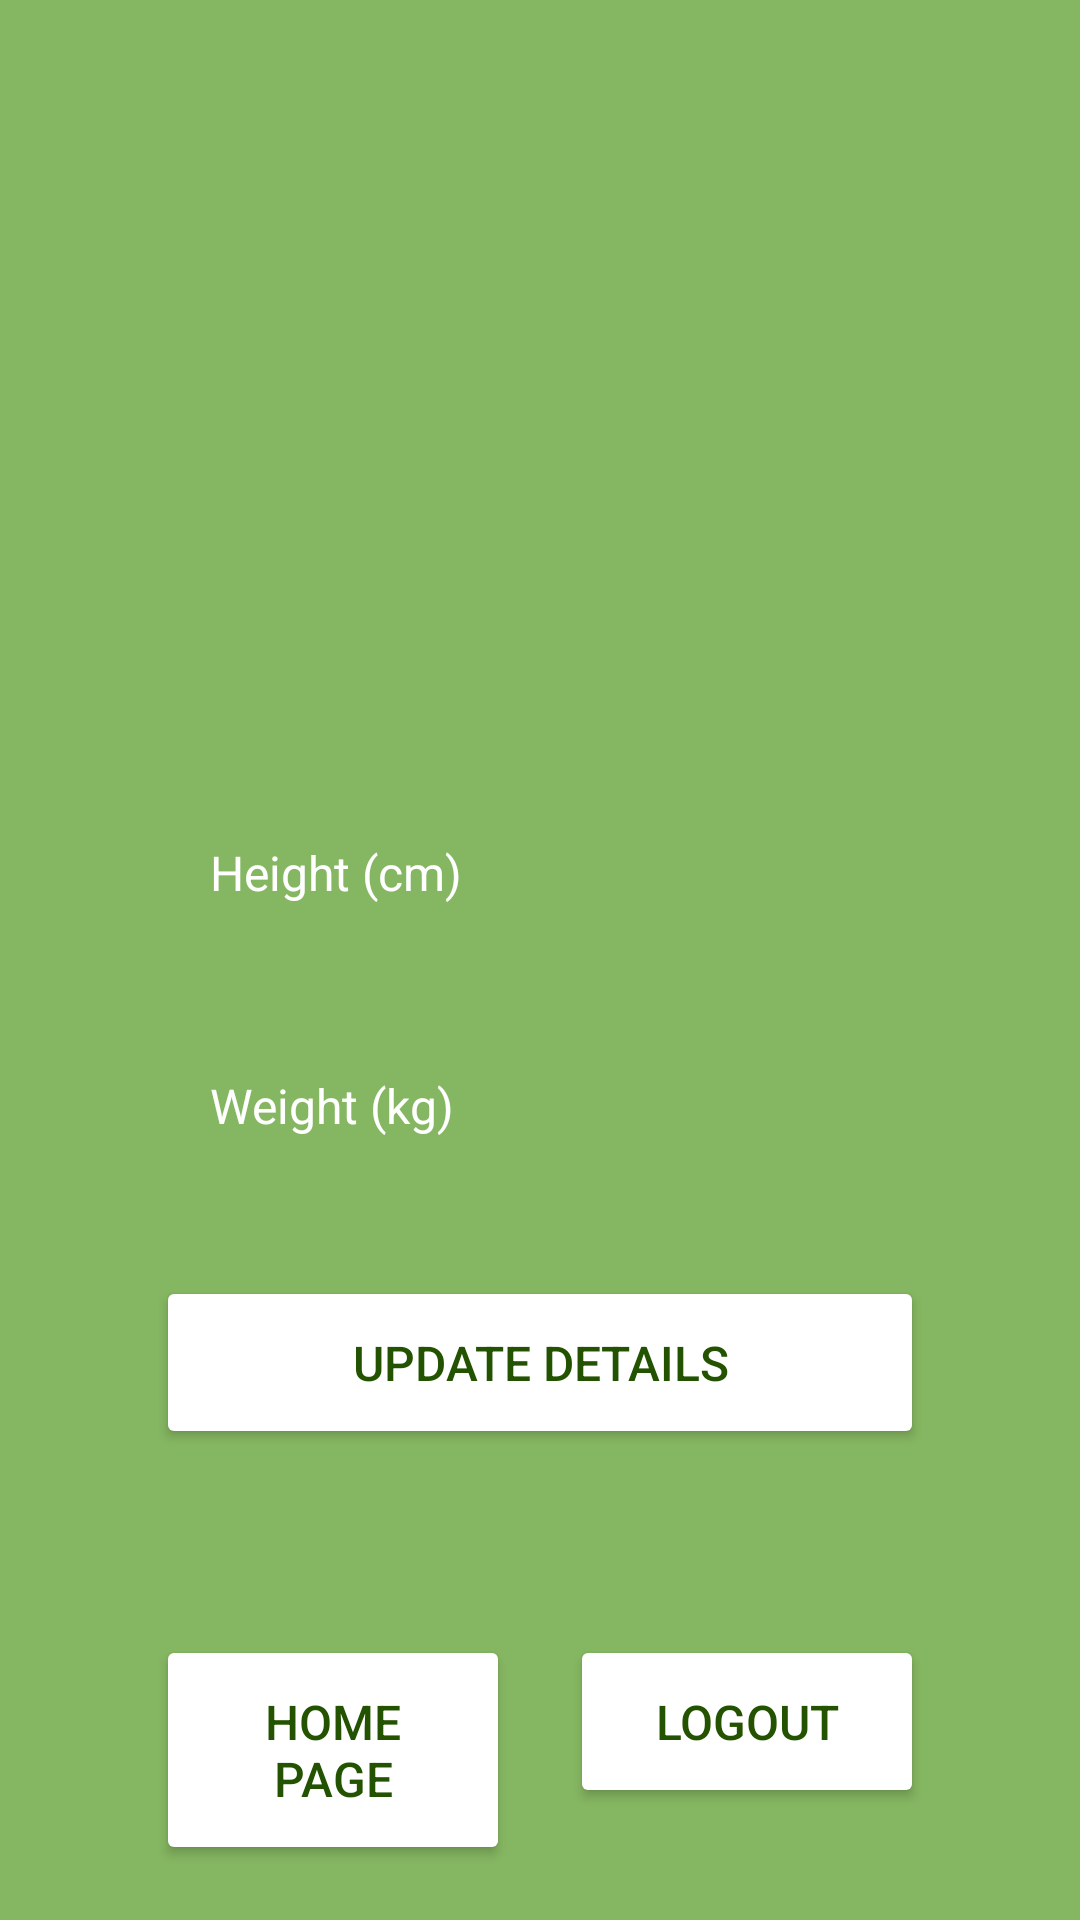

Write the Android layout XML for this screen, with the resource values it uses.
<!-- AndroidManifest.xml: application theme Theme.NewBMIApp -->
<!-- res/layout/activity_update_data.xml -->
<?xml version="1.0" encoding="utf-8"?>
<androidx.core.widget.NestedScrollView xmlns:android="http://schemas.android.com/apk/res/android"
    xmlns:app="http://schemas.android.com/apk/res-auto"
    xmlns:tools="http://schemas.android.com/tools"
    android:id="@+id/main"
    android:background="@drawable/light_background"
    android:layout_width="match_parent"
    android:layout_height="match_parent"
    android:gravity="center"
    android:padding="16dp"
    tools:context=".UpdateData">

    <LinearLayout
        xmlns:android="http://schemas.android.com/apk/res/android"
        android:layout_width="match_parent"
        android:layout_height="match_parent"
        android:orientation="vertical"
        android:gravity="center"
        android:layout_marginTop="50dp"
        android:padding="16dp">

        <ImageView
            android:layout_width="160dp"
            android:layout_height="160dp"
            android:padding="20dp"
            android:src="@drawable/baseline_edit_square_24"
            />

        <EditText
            android:id="@+id/height_input"
            android:layout_width="match_parent"
            android:layout_height="wrap_content"
            android:hint="Height (cm)"
            android:layout_marginTop="20dp"
            android:layout_marginLeft="20dp"
            android:layout_marginRight="20dp"
            android:inputType="numberDecimal"
            android:textColor="@color/white"
            android:textColorHint="@color/white"
            android:textSize="16sp"
            android:background="@drawable/rounded_corner"
            android:padding="18dp"/>

        <EditText
            android:id="@+id/weight_input"
            android:layout_width="match_parent"
            android:layout_height="wrap_content"
            android:hint="Weight (kg)"
            android:layout_marginTop="20dp"
            android:layout_marginLeft="20dp"
            android:layout_marginRight="20dp"
            android:inputType="numberDecimal"
            android:textColor="@color/white"
            android:textColorHint="@color/white"
            android:textSize="16sp"
            android:background="@drawable/rounded_corner"
            android:padding="18dp"/>

        <Button
            android:layout_width="match_parent"
            android:layout_height="wrap_content"
            android:layout_marginTop="28dp"
            android:layout_marginLeft="20dp"
            android:layout_marginRight="20dp"
            android:text="Update Details"
            android:backgroundTint="@color/white"
            android:textColor="#235300"
            android:padding="18dp"
            android:textSize="16sp"
            android:id="@+id/submit_btn"
            />

        <LinearLayout
            android:layout_width="match_parent"
            android:layout_height="wrap_content"
            android:weightSum="2"
            android:layout_marginTop="62dp"
            android:layout_marginLeft="20dp"
            android:layout_marginRight="20dp"
            android:orientation="horizontal">

            <Button
                android:layout_width="match_parent"
                android:layout_height="wrap_content"
                android:layout_marginRight="10dp"
                android:text="Home Page"
                android:backgroundTint="@color/white"
                android:textColor="#235300"
                android:padding="18dp"
                android:textSize="16sp"
                android:layout_weight="1"
                android:id="@+id/home_btn"
                />

            <Button
                android:layout_width="match_parent"
                android:layout_height="wrap_content"
                android:layout_marginLeft="10dp"
                android:text="Logout"
                android:backgroundTint="@color/white"
                android:textColor="#235300"
                android:padding="18dp"
                android:textSize="16sp"
                android:layout_weight="1"
                android:id="@+id/logout_btn"
                />
        </LinearLayout>
    </LinearLayout>

</androidx.core.widget.NestedScrollView>
<!-- resources referenced by this layout -->
<resources>
  <color name="white">#FFFFFFFF</color>
  <!-- drawable light_background (drawable) -->
  <?xml version="1.0" encoding="utf-8"?>
  <shape xmlns:android="http://schemas.android.com/apk/res/android">
  
      <gradient android:type="linear" android:angle="100"
          android:startColor="#85B661" android:endColor="#85B661"/>
  
      </shape>
  <style name="Theme.NewBMIApp" parent="Base.Theme.NewBMIApp" />
  <style name="Base.Theme.NewBMIApp" parent="Theme.Material3.DayNight.NoActionBar">
          
          
      </style>
</resources>
